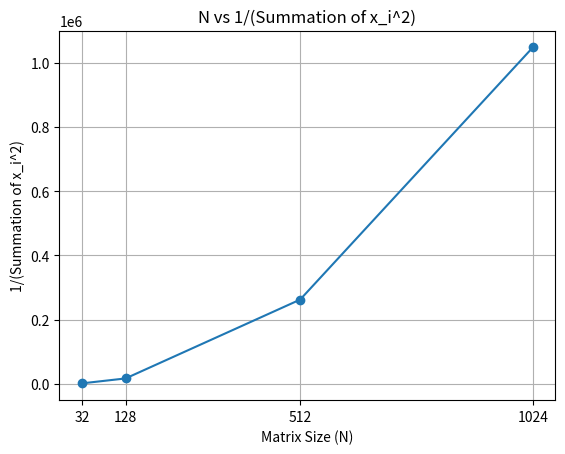

Python code for this plot:
import matplotlib.pyplot as plt   # Import matplotlib plotting library

# Matrix sizes used in computation
N = [32, 128, 512, 1024]

# Corresponding values of 1/(summation of x_i^2)
sum_vals = [1024, 16384, 262144, 1.04858e+06]

# Create a line plot with circular markers
plt.plot(N, sum_vals, marker='o', linestyle='-')

# Title of the graph
plt.title("N vs 1/(Summation of x_i^2)")

# Label for x-axis
plt.xlabel("Matrix Size (N)")

# Label for y-axis
plt.ylabel("1/(Summation of x_i^2)")

# Force matplotlib to display only these x-axis tick values
plt.xticks(N)

# Add grid lines for better readability
plt.grid(True)

# Save the generated plot as an image file
plt.savefig('plot1.png')

# Display the plot on screen
plt.show()
